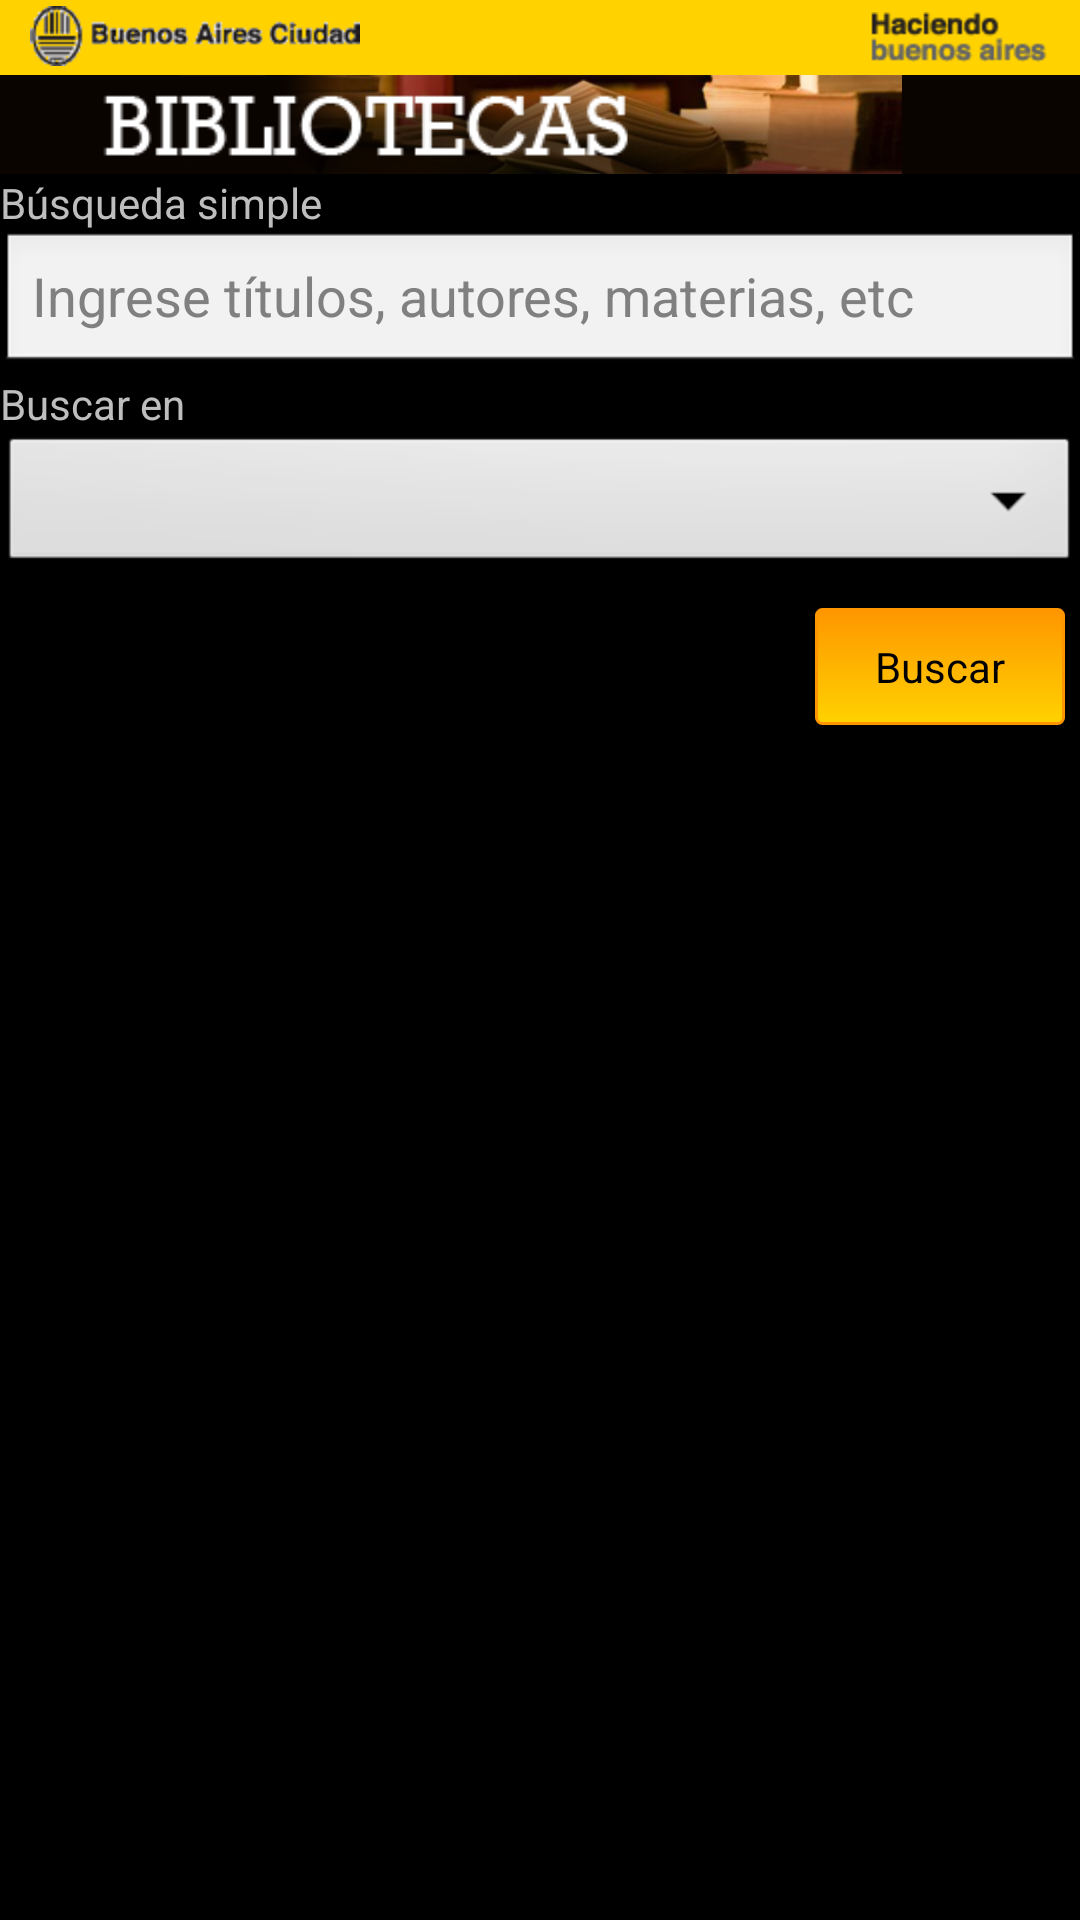

Android layout source for this screen:
<!-- AndroidManifest.xml: application theme android:Theme.NoTitleBar -->
<!-- res/layout/busqueda_libro.xml -->
<?xml version="1.0" encoding="utf-8"?>
<LinearLayout xmlns:android="http://schemas.android.com/apk/res/android"
    android:orientation="vertical" 
    android:layout_width="fill_parent"
    android:layout_height="wrap_content">
    
    <include layout="@layout/header" 
        android:layout_marginBottom="20dp"
    />
    
    <TextView 
        android:text="@string/busqueda_simple"
        android:layout_width="fill_parent"
        android:layout_height="wrap_content"/>
    
    <EditText
        android:id="@+id/busqueda_simple_input"
        android:inputType="text"
        android:hint="@string/ingrese_autor_titulo_materias_etc"
        android:layout_width="fill_parent"
        android:layout_height="wrap_content" />
    
    <TextView 
        android:text="@string/buscar_en"
        android:layout_width="fill_parent"
        android:layout_height="wrap_content"/>
    
    <Spinner 
        android:id="@+id/bibliotecas"
        android:layout_width="fill_parent"
        android:layout_height="wrap_content"
        android:drawSelectorOnTop="true" 
        android:prompt="@string/todas_las_bibliotecas"/>
    
    <Button android:text="@string/buscar"
        android:layout_height="wrap_content"
     	android:layout_width="wrap_content"
     	android:id="@+id/buscar_libro"
     	style="@style/botonPrincipal"
     	android:layout_marginTop="10dp"
     	android:layout_gravity="right"
     	android:layout_marginRight="5dp" />
    
</LinearLayout>
<!-- res/layout/header.xml (included above) -->
<?xml version="1.0" encoding="utf-8"?>
<LinearLayout xmlns:android="http://schemas.android.com/apk/res/android"
    android:layout_width="fill_parent"
    android:layout_height="wrap_content"
    android:orientation="vertical" >

    <include layout="@layout/header_buenos_aires"/>
    
    <include layout="@layout/header_bibliotecas"/>
    
    <ImageView android:src="@drawable/filler"
        android:layout_width="fill_parent"
        android:layout_height="wrap_content"
        android:contentDescription="@string/vacio"
    />

</LinearLayout>
<!-- res/layout/header_buenos_aires.xml (included above) -->
<?xml version="1.0" encoding="utf-8"?>
<RelativeLayout xmlns:android="http://schemas.android.com/apk/res/android"
    android:layout_width="fill_parent"
    android:layout_height="wrap_content"
    android:orientation="horizontal"
    android:id="@+id/header_layout"
    android:background="@color/amarillo_buenos_aires" >

    <ImageView
        android:id="@+id/header_logo_buenos_aires"
        android:layout_width="wrap_content"
        android:layout_height="wrap_content"
        android:src="@drawable/logo_buenos_aires" 
        android:contentDescription="@string/buenos_aires"
        android:layout_alignParentLeft="true"
        android:layout_marginLeft="10dp"
        android:layout_marginTop="2dp"
        android:layout_marginBottom="3dp"
    />

    <ImageView
        android:id="@+id/header_haciendo_bs_as"
        android:layout_width="wrap_content"
        android:layout_height="wrap_content"
        android:src="@drawable/haciendo_buenos_aires" 
        android:contentDescription="@string/haciendo_buenos_aires"
        android:layout_alignParentRight="true"
        android:layout_marginRight="10dp"
        android:layout_marginTop="4dp"
        android:layout_marginBottom="3dp"
    />

</RelativeLayout>
<!-- res/layout/header_bibliotecas.xml (included above) -->
<?xml version="1.0" encoding="utf-8"?>
<RelativeLayout xmlns:android="http://schemas.android.com/apk/res/android"
    android:layout_width="fill_parent"
    android:layout_height="wrap_content"
    android:orientation="horizontal"
    android:id="@+id/header_layout"
    android:background="@color/header_fondo_bibliotecas_negro">


    
    <ImageView 
        android:id="@+id/header_fondo_bibliotecas"
        android:src="@drawable/header_bibliotecas"
        android:layout_width="fill_parent"
        android:layout_height="wrap_content"
        android:contentDescription="@string/bibliotecas"
        android:layout_alignParentRight="true"
    />
    
    <ImageView 
        android:src="@drawable/header_bibliotecas_texto"
    	android:contentDescription="@string/bibliotecas"
    	android:layout_width="wrap_content"
    	android:layout_height="wrap_content"
    	android:layout_alignBottom="@id/header_fondo_bibliotecas"
    	android:layout_above="@id/header_fondo_bibliotecas"
    />

</RelativeLayout>
<!-- resources referenced by this layout -->
<resources>
  <color name="amarillo_buenos_aires">#ffFFD200</color>
  <color name="header_fondo_bibliotecas_negro">#ff0a0401</color>
  <!-- drawable haciendo_buenos_aires: png bitmap (drawable-hdpi, 4013 bytes) -->
  <!-- drawable header_bibliotecas: png bitmap (drawable-xhdpi, 32755 bytes) -->
  <!-- drawable header_bibliotecas_texto: png bitmap (drawable-mdpi, 1653 bytes) -->
  <!-- drawable logo_buenos_aires: png bitmap (drawable-hdpi, 5517 bytes) -->
  <string name="bibliotecas">Bibliotecas</string>
  <string name="buenos_aires">Buenos Aires</string>
  <string name="buscar">Buscar</string>
  <string name="buscar_en">Buscar en</string>
  <string name="busqueda_simple">Búsqueda simple</string>
  <string name="haciendo_buenos_aires">Haciendo Buenos Aires</string>
  <string name="ingrese_autor_titulo_materias_etc">Ingrese títulos, autores, materias, etc</string>
  <string name="todas_las_bibliotecas">Todas las bibliotecas</string>
  <string name="vacio" />
  <style name="botonPrincipal">
         <item name="android:background">@drawable/custom_button</item>
      </style>
  <!-- drawable custom_button (drawable) -->
  <?xml version="1.0" encoding="utf-8"?>
  <selector
      xmlns:android="http://schemas.android.com/apk/res/android">
  
      <item android:state_pressed="true" >
          <shape>
              <gradient
                  android:startColor="@color/boton_focused"
                  android:endColor="@color/boton_focused_gradient"
                  android:angle="270" />
              <stroke
                  android:width="1dp"
                  android:color="@color/boton_focused_gradient" />
              <corners
                  android:radius="2dp" />
              <padding
                  android:left="20dp"
                  android:top="10dp"
                  android:right="20dp"
                  android:bottom="10dp" />
          </shape>
      </item>
  
      <item android:state_focused="true" >
          <shape>
              <gradient
                  android:endColor="@color/boton_focused"
                  android:startColor="@color/boton_focused_gradient"
                  android:angle="270" />
              <stroke
                  android:width="1dp"
                  android:color="@color/boton_focused_gradient" />
              <corners
                  android:radius="2dp" />
              <padding
                  android:left="20dp"
                  android:top="10dp"
                  android:right="20dp"
                  android:bottom="10dp" />
          </shape>
      </item>
  
      <item>        
          <shape>
              <gradient
                  android:endColor="@color/amarillo_buenos_aires"
                  android:startColor="@color/amarillo_buenos_aires_gradient"
                  android:angle="270" />
              <stroke
                  android:width="1dp"
                  android:color="@color/amarillo_buenos_aires_gradient" />
              <corners
                  android:radius="2dp" />
              <padding
                  android:left="20dp"
                  android:top="10dp"
                  android:right="20dp"
                  android:bottom="10dp" />
          </shape>
      </item>
  </selector>
  <color name="boton_focused">#ffff6c00</color>
  <color name="boton_focused_gradient">#ffff4200</color>
  <color name="amarillo_buenos_aires_gradient">#ffff9600</color>
</resources>
